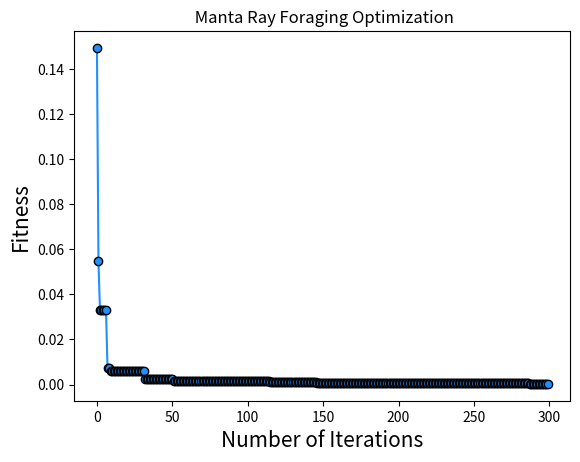

Here is the Python script that generated this plot:
"""MRFO algorithm.ipynb
Automatically generated by Colaboratory.
Original file is located at
    https://colab.research.google.com/<link-removed>
# [redacted]
"""

# [redacted]
import numpy as np 
import matplotlib.pyplot as plt
import warnings
warnings.filterwarnings('ignore')

"""MRFO """

def fun(X):
    output = sum(np.square(X))+random.random()
    return output

# This function is to initialize the  population.
def initial(pop, dim, ub, lb):
    X = np.zeros([pop, dim])
    for i in range(pop):
        for j in range(dim):
            X[i, j] = random.random()*(ub[j] - lb[j]) + lb[j]
    return X

# Calculate fitness values for each population.
def CaculateFitness1(X,fun):
    fitness = fun(X)
    return fitness

# Sort fitness.
def SortFitness(Fit):
    fitness = np.sort(Fit, axis=0)
    index = np.argsort(Fit, axis=0)
    return fitness,index


# Sort the position  according to fitness.
def SortPosition(X,index):
    Xnew = np.zeros(X.shape)
    for i in range(X.shape[0]):
        Xnew[i,:] = X[index[i],:]
    return Xnew


# Boundary detection function.
def BorderCheck1(X,lb,ub,dim):
        for j in range(dim):
            if X[j]<lb[j]:
                X[j] = ub[j]
            elif X[j]>ub[j]:
                X[j] = lb[j]
        return X

def rand_dim(Dim):
  randomlist2=[]
  for i in range(0,Dim):
        n = random.random()
        randomlist2.append(n)
  return randomlist2

def log_random(Dim):
  randomlist3=[]
  for i in range(0,Dim):
        n = random.random()
        nn=-math.log(n)
        randomlist3.append(nn)
  return randomlist3

import random
import time
import math

import numpy as np
rng = np.random.default_rng()
import math
import sys
from numpy import linalg as LA

low = -1
Up = 1
Dim = 34
nPop =10
Max_iter = 300               # Maximum number of iterations.

lb = low*np.ones([Dim, 1])
ub = Up*np.ones([Dim, 1])
X = initial(nPop, Dim, lb,ub)                    # Initialize 
fitness = np.zeros([nPop, 1])
for i in range(nPop):
  fitness[i] = CaculateFitness1(X[i, :], fun)
fitness, sortIndex = SortFitness(fitness)       # Sort the fitness values .
X = SortPosition(X, sortIndex)                  # Sort 
GbestScore = 100000                         # The optimal value for the current iteration.
GbestPositon = np.zeros([1, Dim])
GbestPositon[0, :] = X[0, :]
Curve = np.zeros([Max_iter, 1])
vec_flag=[1,-1]
vec_flag=np.array(vec_flag)
Xnew = np.zeros([nPop, Dim])
ybest=GbestScore 
for it in range (Max_iter):
  coef = it/Max_iter
  Fc=2-it*((2)/Max_iter)
  rr=random.random()
  r5=0.5
  if rr<r5:
    r1=random.random()
    beta = 2*math.exp(r1*((Max_iter-it+1)/Max_iter))*math.sin(2*math.pi*r1)
    if coef>random.random():
      Xnew[0,:]=GbestPositon+rand_dim(Dim)*(GbestPositon-X[0, :])+beta*(GbestPositon-X[0, :])
    else:
      IndivRand = initial(1, Dim, ub, lb)
      #print(IndivRand)
      Xnew[0,:]=IndivRand+rand_dim(Dim)*(IndivRand-X[0, :])+beta*(IndivRand-X[0, :])
  else:
    randomlist2 = np.array(rand_dim(Dim))
    randomlist3=np.array(log_random(Dim))
    r1_soa = random.random()
    r2_soa = random.random()
    A1=2*Fc*r1_soa-Fc
    C1=2*r2_soa
    b=1
    ll=(Fc-1)*random.random()+1
    Alpha = 2*randomlist2*(randomlist3)**0.5
    Xnew[0,:] = X[0, :]+rand_dim(Dim)*(GbestPositon-X[0, :])+Alpha*(GbestPositon-X[0, :]) #
  for i in range(nPop-1):
    rr=random.random()
    if rr<r5:
      r1=random.random()
      beta = 2*math.exp(r1*((Max_iter-it+1)/Max_iter))*math.sin(2*math.pi*r1)
      if coef>random.random():
        Xnew[i+1,:]=GbestPositon+rand_dim(Dim)*(X[i, :]-X[i+1, :])+beta*(GbestPositon-X[i+1, :])
      else:
        IndivRand = initial(1, Dim, ub, lb)
      #print(IndivRand)
        Xnew[0,:]=IndivRand+rand_dim(Dim)*(X[i, :]-X[i+1, :])+beta*(IndivRand-X[i+1, :])
    else:
      randomlist2 = np.array(rand_dim(Dim))
      randomlist3=np.array(log_random(Dim))
      r1_soa = random.random()
      r2_soa = random.random()
      A1=2*Fc*r1_soa-Fc
      C1=2*r2_soa
      b=1
      ll=(Fc-1)*random.random()+1
      Alpha = 2*randomlist2*(randomlist3)**0.5
      Xnew[0,:] = X[i+1, :]+rand_dim(Dim)*(X[i, :]-X[i+1, :])+Alpha*(GbestPositon-X[i+1, :])    
  for i1 in range(nPop):
     Xnew[i1,:] = BorderCheck1(Xnew[i1,:], lb, ub, Dim)
     tempFitness = CaculateFitness1(Xnew[i1,:], fun)     
     if (tempFitness<fitness[i1]):
         fitness[i1] = tempFitness
         X[i1, :] =Xnew[i1,:]

  for i2 in range(nPop):   
     if (fitness[i2] <= GbestScore):       
       GbestScore = fitness[i2]
       GbestPositon =  X[i2,:]
    
  Curve[it] = GbestScore

  
  print('Iteration: ',it)
  print('Best fitness:',Curve[it] )

import matplotlib.pyplot as plt

fig, ax = plt.subplots()
ax.plot( Curve,color='dodgerblue', marker='o', markeredgecolor='k', markerfacecolor='dodgerblue')

ax.set_xlabel('Number of Iterations',fontsize=15)
ax.set_ylabel('Fitness',fontsize=15)
ax.set_title(' Manta Ray Foraging Optimization')
plt.show()